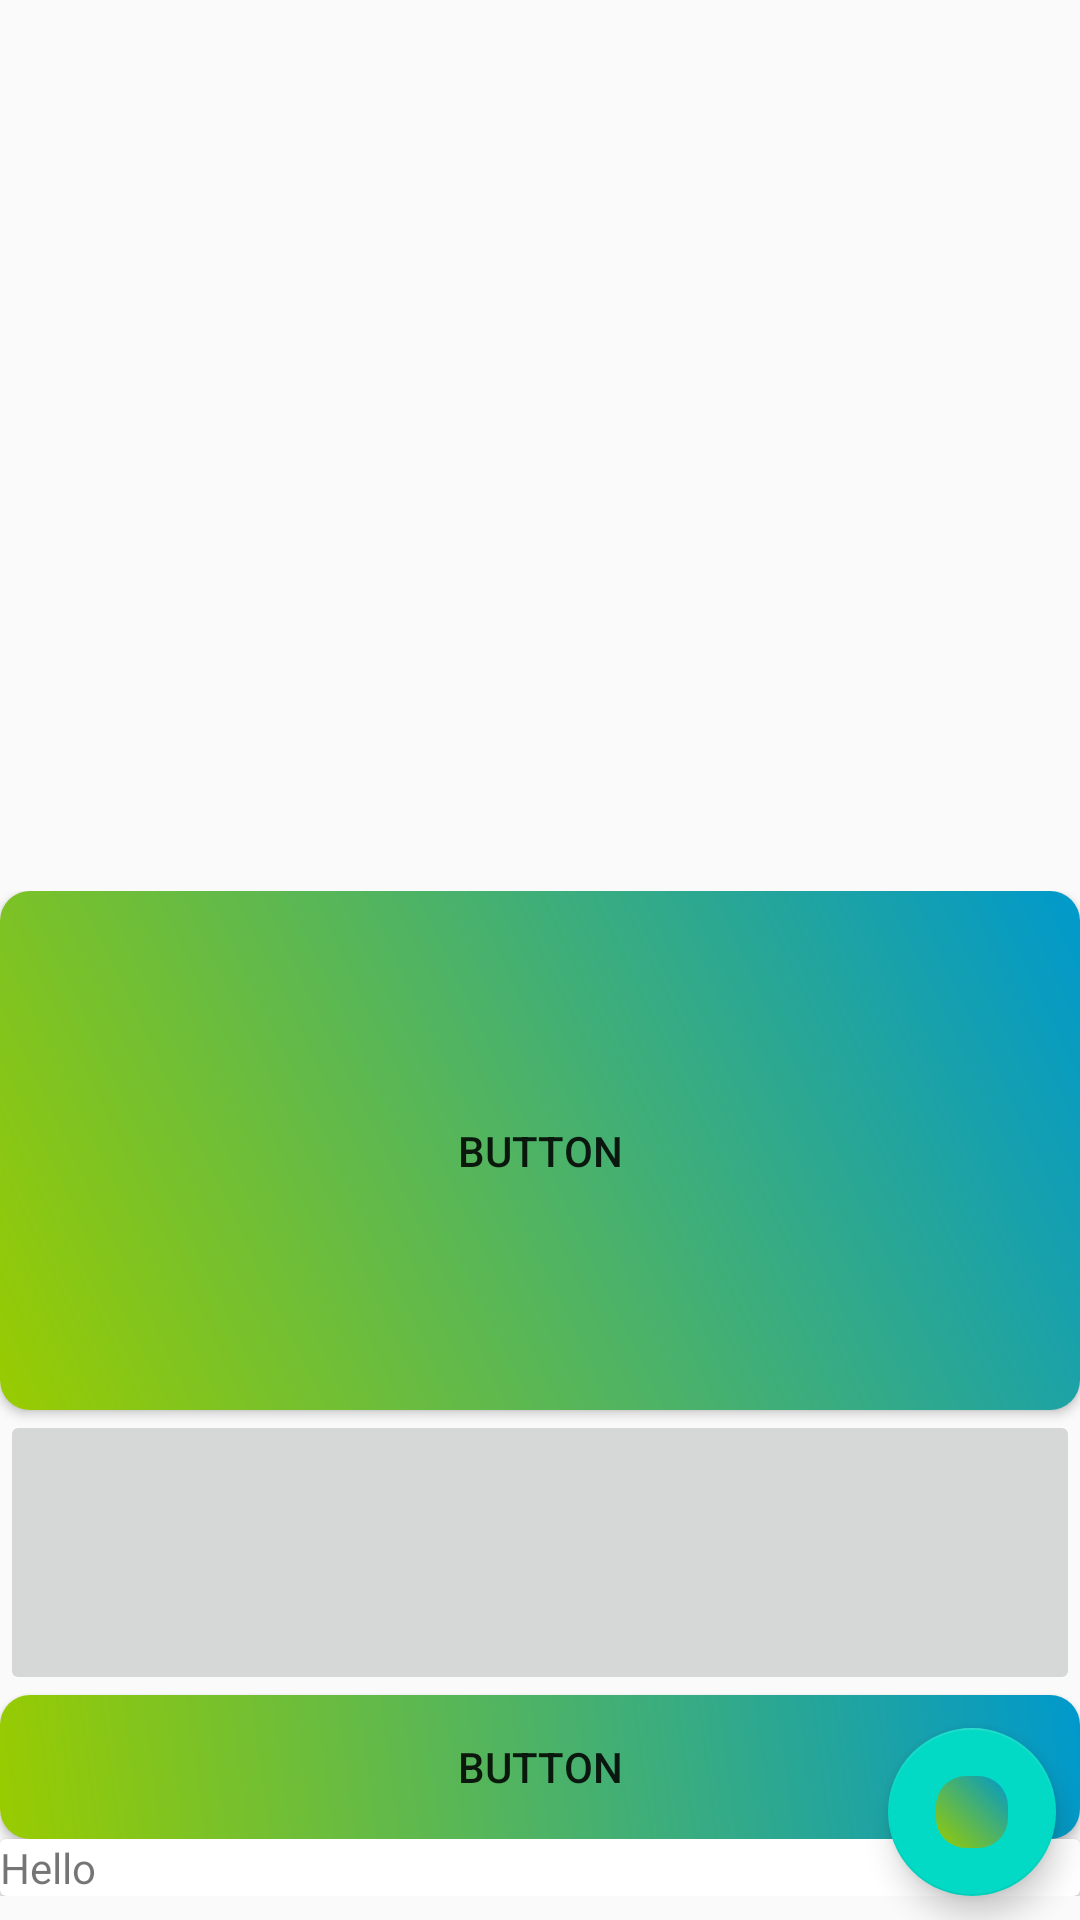

Layout XML and referenced resources for this Android screen:
<!-- AndroidManifest.xml: application theme AppTheme -->
<!-- res/layout/activity_style.xml -->
<?xml version="1.0" encoding="utf-8"?>
<android.support.constraint.ConstraintLayout xmlns:android="http://schemas.android.com/apk/res/android"
    xmlns:app="http://schemas.android.com/apk/res-auto"
    xmlns:tools="http://schemas.android.com/tools"
    android:layout_width="match_parent"
    android:layout_height="match_parent"
    tools:context=".StyleActivity">

    <android.support.design.widget.FloatingActionButton
        android:id="@+id/floatingActionButton"
        android:layout_width="wrap_content"
        android:layout_height="wrap_content"
        android:layout_marginBottom="8dp"
        android:layout_marginEnd="8dp"
        android:layout_marginRight="8dp"
        android:clickable="true"
        app:layout_constraintBottom_toBottomOf="parent"
        app:layout_constraintEnd_toEndOf="parent"
        app:srcCompat="@drawable/gradient" />

    <LinearLayout
        android:layout_width="match_parent"
        android:layout_height="0dp"
        android:layout_marginBottom="8dp"
        android:orientation="vertical"
        app:layout_constraintBottom_toBottomOf="parent">

        <Button
            android:id="@+id/button"
            android:layout_width="match_parent"
            android:layout_height="173dp"
            android:background="@drawable/gradient"
            android:text="Button"
            tools:layout_editor_absoluteX="134dp"
            tools:layout_editor_absoluteY="54dp" />

        <ImageButton
            android:id="@+id/imageButton"
            android:layout_width="match_parent"
            android:layout_height="95dp"
            android:scaleType="centerCrop"
            app:srcCompat="@drawable/dog" />

        <Button
            android:id="@+id/button2"
            style="@style/button_design"
            android:layout_width="match_parent"
            android:layout_height="wrap_content"
            android:text="Button" />

        <android.support.v7.widget.CardView
            android:layout_width="match_parent"
            android:layout_height="match_parent">

            <LinearLayout
                android:layout_width="match_parent"
                android:layout_height="match_parent"
                android:orientation="vertical">

                <TextView
                    android:id="@+id/textView"
                    android:layout_width="match_parent"
                    android:layout_height="wrap_content"
                    android:text="Hello" />

                <ImageView
                    android:id="@+id/imageView"
                    android:layout_width="match_parent"
                    android:layout_height="wrap_content"
                    app:srcCompat="@drawable/dog" />

            </LinearLayout>
        </android.support.v7.widget.CardView>

    </LinearLayout>

</android.support.constraint.ConstraintLayout>
<!-- resources referenced by this layout -->
<resources>
  <!-- drawable gradient (drawable) -->
  <?xml version="1.0" encoding="utf-8"?>
  <shape xmlns:android="http://schemas.android.com/apk/res/android"
  android:shape="rectangle">
  <corners android:radius="10dp"></corners>
  <gradient android:startColor="#99cc00"
      android:endColor="#0099cc"
      android:angle="45"
      android:type="linear"></gradient>
  </shape>
  <style name="button_design">
          <item name="android:layout_width">match_parent</item>
          <item name="android:background">@drawable/gradient</item>
          <item name="android:text">Button</item>
      </style>
  <style name="AppTheme" parent="Theme.AppCompat.Light.DarkActionBar">
          
          <item name="colorPrimary">@color/colorPrimary</item>
          <item name="colorPrimaryDark">@color/colorPrimaryDark</item>
          <item name="colorAccent">@color/colorAccent</item>
      </style>
  <!-- not gathered from this repository: default colours our renderer supplied (Android Studio template values) -->
  <color name="colorPrimary">#FF6200EE</color>
  <color name="colorPrimaryDark">#FF3700B3</color>
  <color name="colorAccent">#FF03DAC5</color>
</resources>
